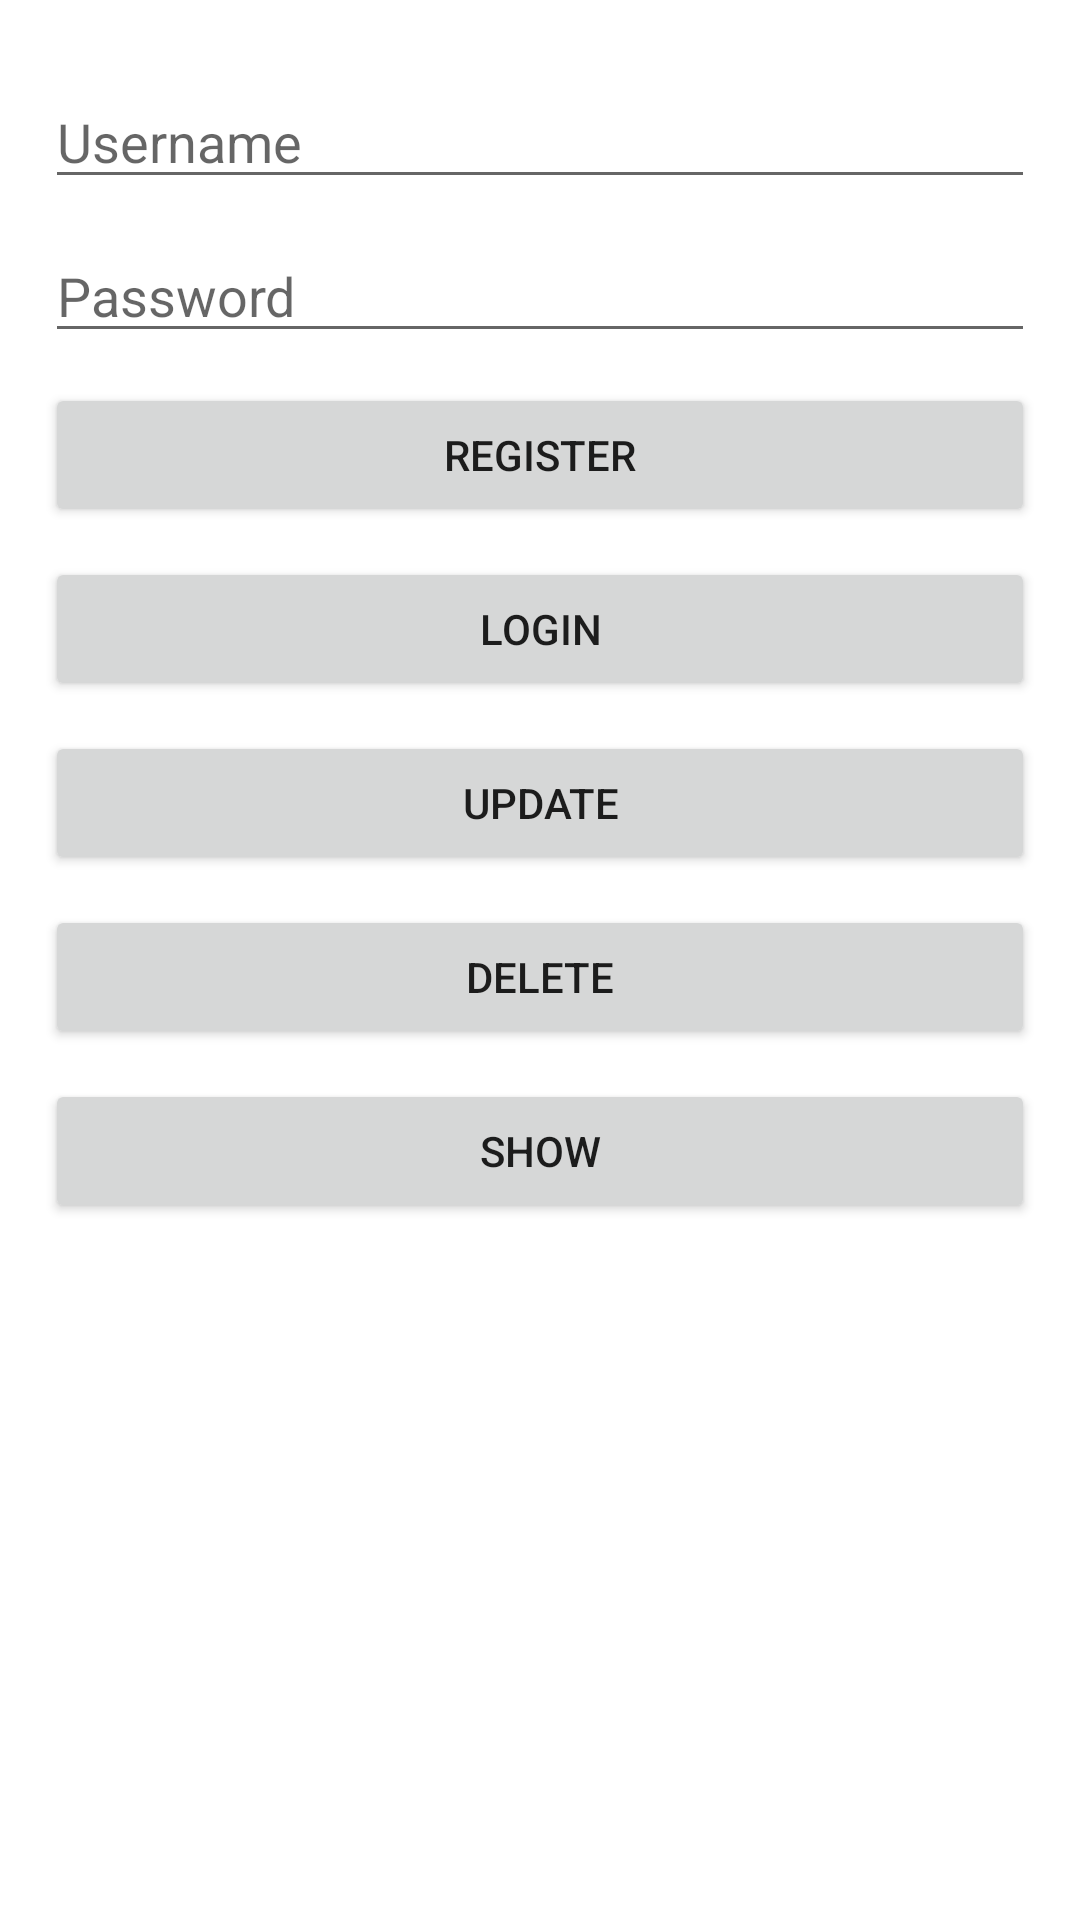

This screen was rendered from an Android layout file. Write that file and the resources it references.
<!-- AndroidManifest.xml: application theme Theme.MyApplication1 -->
<!-- res/layout/activity_six.xml -->
<?xml version="1.0" encoding="utf-8"?>
<LinearLayout xmlns:android="http://schemas.android.com/apk/res/android"
    android:layout_width="match_parent"
    android:layout_height="match_parent"
    android:orientation="vertical"
    android:padding="15dp">

    <EditText
        android:id="@+id/etUsername"
        android:layout_width="match_parent"
        android:layout_height="wrap_content"
        android:layout_marginTop="10dp"
        android:hint="Username" />

    <EditText
        android:id="@+id/etPassword"
        android:layout_width="match_parent"
        android:layout_height="wrap_content"
        android:layout_marginTop="10dp"
        android:hint="Password"
        android:inputType="textPassword" />

    <Button
        android:id="@+id/btnRegister"
        android:layout_width="match_parent"
        android:layout_height="wrap_content"
        android:layout_marginTop="10dp"
        android:text="Register" />

    <Button
        android:id="@+id/btnLogin"
        android:layout_width="match_parent"
        android:layout_height="wrap_content"
        android:layout_marginTop="10dp"
        android:text="Login" />

    <Button
        android:id="@+id/btnUpdate"
        android:layout_width="match_parent"
        android:layout_height="wrap_content"
        android:layout_marginTop="10dp"
        android:text="Update" />

    <Button
        android:id="@+id/btnDelete"
        android:layout_width="match_parent"
        android:layout_height="wrap_content"
        android:layout_marginTop="10dp"
        android:text="Delete" />

    <Button
        android:id="@+id/btnShow"
        android:layout_width="match_parent"
        android:layout_height="wrap_content"
        android:layout_marginTop="10dp"
        android:text="Show" />

    <TextView
        android:id="@+id/tvShow"
        android:layout_width="match_parent"
        android:layout_height="wrap_content"
        android:layout_marginTop="20dp" />

    <Button
        android:id="@+id/btnNext"
        android:layout_width="match_parent"
        android:layout_height="wrap_content"
        android:layout_marginTop="200dp"
        android:text="Next" />

</LinearLayout>
<!-- resources referenced by this layout -->
<resources>
  <style name="Theme.MyApplication1" parent="Theme.MaterialComponents.Light">
           <item name="colorPrimary">@color/white</item>
      </style>
  <color name="white">#FFFFFFFF</color>
</resources>
